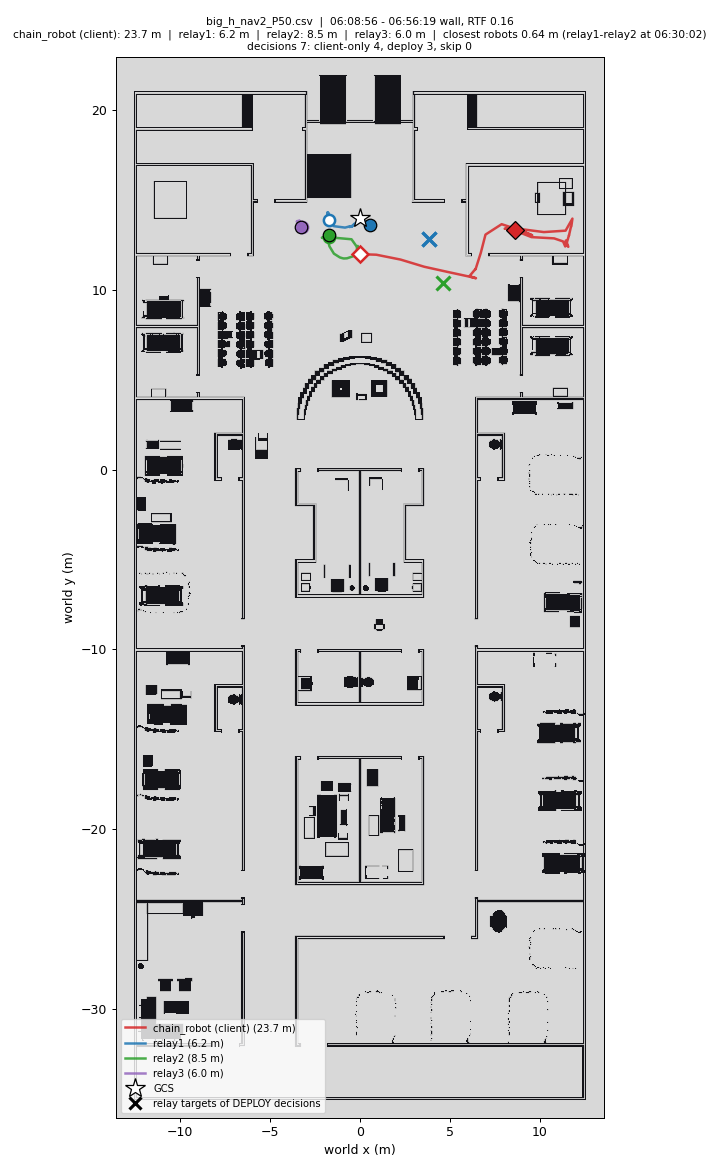

Values plotted in this chart, from the file beside it:
wall_time, rtf, head_x, head_y, relay1_x, relay1_y, relay2_x, relay2_y, relay3_x, relay3_y, min_sep_m, closest_pair, decisions, client_only, deploy, skip, waypoint_failures
06:08:56, 0.17, 0.00, 12.00, -1.75, 13.93, -1.75, 12.94, -3.20, 13.54, 0.99, relay1-relay2, 1, 1, 0, 0, 0
06:09:20, 0.19, 0.91, 11.97, -1.75, 13.88, -1.75, 12.89, -3.20, 13.50, 1.00, relay1-relay2, 1, 1, 0, 0, 0
06:09:44, 0.19, 2.26, 11.70, -1.76, 13.83, -1.76, 12.83, -3.21, 13.44, 1.00, relay1-relay2, 1, 1, 0, 0, 0
06:10:08, 0.18, 3.58, 11.30, -1.76, 13.79, -1.76, 12.79, -3.21, 13.40, 1.00, relay1-relay2, 1, 1, 0, 0, 0
06:10:31, 0.19, 4.89, 11.01, -1.76, 13.74, -1.76, 12.74, -3.21, 13.35, 1.00, relay1-relay2, 1, 1, 0, 0, 0
06:10:55, 0.13, 6.14, 10.74, -1.76, 13.69, -1.76, 12.69, -3.21, 13.30, 1.00, relay1-relay2, 1, 1, 0, 0, 0
06:11:19, 0.17, 6.46, 10.66, -1.76, 13.65, -1.70, 12.44, -3.21, 13.26, 1.21, relay1-relay2, 2, 1, 1, 0, 0
06:11:43, 0.17, 6.22, 10.74, -1.77, 13.94, -1.45, 12.03, -3.23, 13.51, 1.52, relay1-relay3, 2, 1, 1, 0, 0
06:12:07, 0.19, 6.21, 10.74, -1.77, 14.01, -1.12, 11.82, -3.23, 13.52, 1.54, relay1-relay3, 2, 1, 1, 0, 0
06:12:30, 0.17, 6.21, 10.73, -1.77, 14.07, -0.99, 11.78, -3.24, 13.55, 1.56, relay1-relay3, 2, 1, 1, 0, 0
06:12:55, 0.18, 6.10, 10.78, -1.76, 14.14, -0.90, 11.76, -3.24, 13.57, 1.58, relay1-relay3, 2, 1, 1, 0, 0
06:13:19, 0.16, 6.42, 11.16, -1.76, 14.20, -0.72, 11.77, -3.25, 13.59, 1.61, relay1-relay3, 2, 1, 1, 0, 0
06:13:43, 0.17, 6.43, 11.16, -1.76, 14.27, -0.45, 11.86, -3.25, 13.60, 1.63, relay1-relay3, 2, 1, 1, 0, 0
06:14:06, 0.15, 6.43, 11.17, -1.77, 14.32, -0.35, 11.90, -3.26, 13.61, 1.66, relay1-relay3, 2, 1, 1, 0, 0
06:14:30, 0.16, 6.43, 11.17, -1.76, 14.06, -0.29, 11.93, -3.27, 13.63, 1.57, relay1-relay3, 2, 1, 1, 0, 0
06:14:54, 0.16, 6.43, 11.17, -1.75, 13.93, -0.31, 11.93, -3.27, 13.64, 1.54, relay1-relay3, 2, 1, 1, 0, 0
06:15:18, 0.15, 6.44, 11.17, -1.75, 13.86, -0.28, 11.94, -3.28, 13.65, 1.54, relay1-relay3, 2, 1, 1, 0, 0
06:15:42, 0.12, 6.44, 11.17, -1.75, 13.79, -0.24, 11.96, -3.28, 13.67, 1.54, relay1-relay3, 2, 1, 1, 0, 0
06:16:06, 0.15, 6.44, 11.17, -1.75, 13.74, -0.22, 11.98, -3.29, 13.68, 1.54, relay1-relay3, 2, 1, 1, 0, 0
06:16:29, 0.16, 6.44, 11.17, -1.75, 13.67, -0.25, 11.95, -3.29, 13.69, 1.54, relay1-relay3, 2, 1, 1, 0, 0
06:16:53, 0.15, 6.44, 11.17, -1.76, 13.89, -0.22, 11.98, -3.30, 13.70, 1.55, relay1-relay3, 2, 1, 1, 0, 0
06:17:17, 0.16, 6.44, 11.17, -1.76, 13.92, -0.21, 12.00, -3.30, 13.72, 1.55, relay1-relay3, 2, 1, 1, 0, 0
06:17:41, 0.16, 6.44, 11.17, -1.77, 13.96, -0.22, 11.99, -3.31, 13.73, 1.56, relay1-relay3, 2, 1, 1, 0, 0
06:18:05, 0.14, 6.44, 11.17, -1.77, 13.99, -0.20, 12.03, -3.31, 13.75, 1.56, relay1-relay3, 2, 1, 1, 0, 0
06:18:29, 0.15, 6.44, 11.17, -1.77, 14.02, -0.21, 12.08, -3.32, 13.76, 1.57, relay1-relay3, 2, 1, 1, 0, 0
06:18:53, 0.15, 6.44, 11.17, -1.78, 14.06, -0.19, 12.11, -3.33, 13.79, 1.57, relay1-relay3, 2, 1, 1, 0, 0
06:19:17, 0.16, 6.44, 11.17, -1.78, 14.09, -0.19, 12.12, -3.34, 13.81, 1.58, relay1-relay3, 2, 1, 1, 0, 0
06:19:41, 0.16, 6.44, 11.17, -1.78, 14.12, -0.19, 12.12, -3.34, 13.82, 1.59, relay1-relay3, 2, 1, 1, 0, 0
06:20:05, 0.15, 6.44, 11.17, -1.79, 14.16, -0.19, 12.13, -3.35, 13.83, 1.60, relay1-relay3, 2, 1, 1, 0, 0
06:20:29, 0.15, 6.44, 11.17, -1.79, 14.19, -0.18, 12.15, -3.35, 13.84, 1.60, relay1-relay3, 2, 1, 1, 0, 0
06:20:52, 0.16, 6.44, 11.17, -1.79, 14.22, -0.18, 12.14, -3.36, 13.85, 1.61, relay1-relay3, 2, 1, 1, 0, 0
06:21:16, 0.16, 6.44, 11.17, -1.80, 14.26, -0.17, 12.16, -3.36, 13.86, 1.62, relay1-relay3, 2, 1, 1, 0, 0
06:21:40, 0.15, 6.44, 11.17, -1.81, 14.30, -0.17, 12.14, -3.37, 13.87, 1.62, relay1-relay3, 2, 1, 1, 0, 0
06:22:04, 0.15, 6.44, 11.17, -1.81, 14.33, -0.17, 12.16, -3.38, 13.88, 1.63, relay1-relay3, 2, 1, 1, 0, 0
06:22:28, 0.18, 6.44, 11.17, -1.75, 13.96, -0.17, 12.19, -3.26, 13.58, 1.55, relay1-relay3, 3, 2, 1, 0, 1
06:22:53, 0.14, 6.73, 12.08, -1.76, 13.97, -0.15, 12.30, -3.25, 13.53, 1.55, relay1-relay3, 3, 2, 1, 0, 1
06:23:16, 0.18, 6.99, 13.09, -1.76, 13.98, -0.14, 12.35, -3.23, 13.50, 1.55, relay1-relay3, 3, 2, 1, 0, 1
06:23:40, 0.17, 7.89, 13.67, -1.77, 13.99, -0.13, 12.40, -3.22, 13.45, 1.55, relay1-relay3, 3, 2, 1, 0, 1
06:24:03, 0.17, 9.04, 13.29, -1.77, 14.01, -0.12, 12.46, -3.21, 13.42, 1.55, relay1-relay3, 3, 2, 1, 0, 1
06:24:28, 0.16, 9.59, 13.05, -1.78, 14.02, -0.15, 12.21, -3.19, 13.38, 1.55, relay1-relay3, 4, 3, 1, 0, 1
06:24:52, 0.15, 9.59, 13.05, -1.78, 14.02, -0.15, 12.18, -3.18, 13.34, 1.55, relay1-relay3, 4, 3, 1, 0, 1
06:25:16, 0.14, 9.22, 13.21, -1.79, 14.02, -0.15, 12.18, -3.16, 13.30, 1.56, relay1-relay3, 4, 3, 1, 0, 1
06:25:39, 0.17, 9.08, 13.26, -1.79, 14.02, -0.18, 12.42, -3.15, 13.26, 1.56, relay1-relay3, 4, 3, 1, 0, 1
06:26:03, 0.19, 9.07, 13.27, -1.79, 14.02, -0.47, 12.83, -3.13, 13.22, 1.56, relay1-relay3, 4, 3, 1, 0, 1
06:26:27, 0.17, 8.60, 13.39, -1.79, 14.02, -1.70, 12.94, -3.25, 13.48, 1.08, relay1-relay2, 4, 3, 1, 0, 1
06:26:51, 0.17, 8.57, 13.40, -1.79, 14.01, -1.78, 12.94, -3.25, 13.50, 1.07, relay1-relay2, 4, 3, 1, 0, 1
06:27:15, 0.18, 8.34, 13.41, -1.79, 13.99, -1.85, 12.93, -3.26, 13.52, 1.06, relay1-relay2, 4, 3, 1, 0, 1
06:27:39, 0.16, 8.06, 13.42, -1.79, 13.98, -1.93, 12.93, -3.27, 13.54, 1.06, relay1-relay2, 5, 4, 1, 0, 2
06:28:03, 0.17, 8.86, 13.41, -1.78, 13.97, -2.00, 12.93, -3.28, 13.56, 1.06, relay1-relay2, 5, 4, 1, 0, 2
06:28:27, 0.18, 10.24, 13.23, -1.78, 13.95, -2.08, 12.92, -3.29, 13.58, 1.07, relay1-relay2, 5, 4, 1, 0, 2
06:28:51, 0.17, 11.45, 13.31, -1.78, 13.94, -2.12, 12.92, -3.30, 13.60, 1.07, relay1-relay2, 5, 4, 1, 0, 2
06:29:15, 0.18, 11.83, 13.98, -1.78, 13.93, -1.97, 12.93, -3.31, 13.61, 1.01, relay1-relay2, 6, 4, 2, 0, 2
06:29:38, 0.17, 11.83, 13.98, -1.77, 13.91, -1.76, 12.96, -3.32, 13.62, 0.96, relay1-relay2, 6, 4, 2, 0, 2
06:30:02, 0.14, 11.83, 13.98, -1.46, 13.56, -1.70, 12.97, -3.32, 13.63, 0.64, relay1-relay2, 6, 4, 2, 0, 2
06:30:27, 0.17, 11.77, 13.55, -0.83, 13.48, -1.64, 12.98, -3.33, 13.63, 0.96, relay1-relay2, 6, 4, 2, 0, 2
06:30:51, 0.15, 11.75, 13.53, -0.60, 13.54, -1.58, 12.98, -3.34, 13.64, 1.13, relay1-relay2, 6, 4, 2, 0, 2
06:31:14, 0.17, 11.73, 13.45, -0.60, 13.54, -1.52, 13.00, -3.34, 13.66, 1.07, relay1-relay2, 6, 4, 2, 0, 2
06:31:38, 0.16, 11.64, 13.05, -0.59, 13.54, -1.46, 13.01, -3.36, 13.67, 1.01, relay1-relay2, 6, 4, 2, 0, 2
06:32:01, 0.16, 11.64, 13.06, -0.58, 13.54, -1.40, 13.01, -3.37, 13.69, 0.97, relay1-relay2, 6, 4, 2, 0, 2
06:32:25, 0.16, 11.53, 12.68, -0.58, 13.54, -1.66, 12.97, -3.38, 13.71, 1.22, relay1-relay2, 6, 4, 2, 0, 2
... 60 more rows
